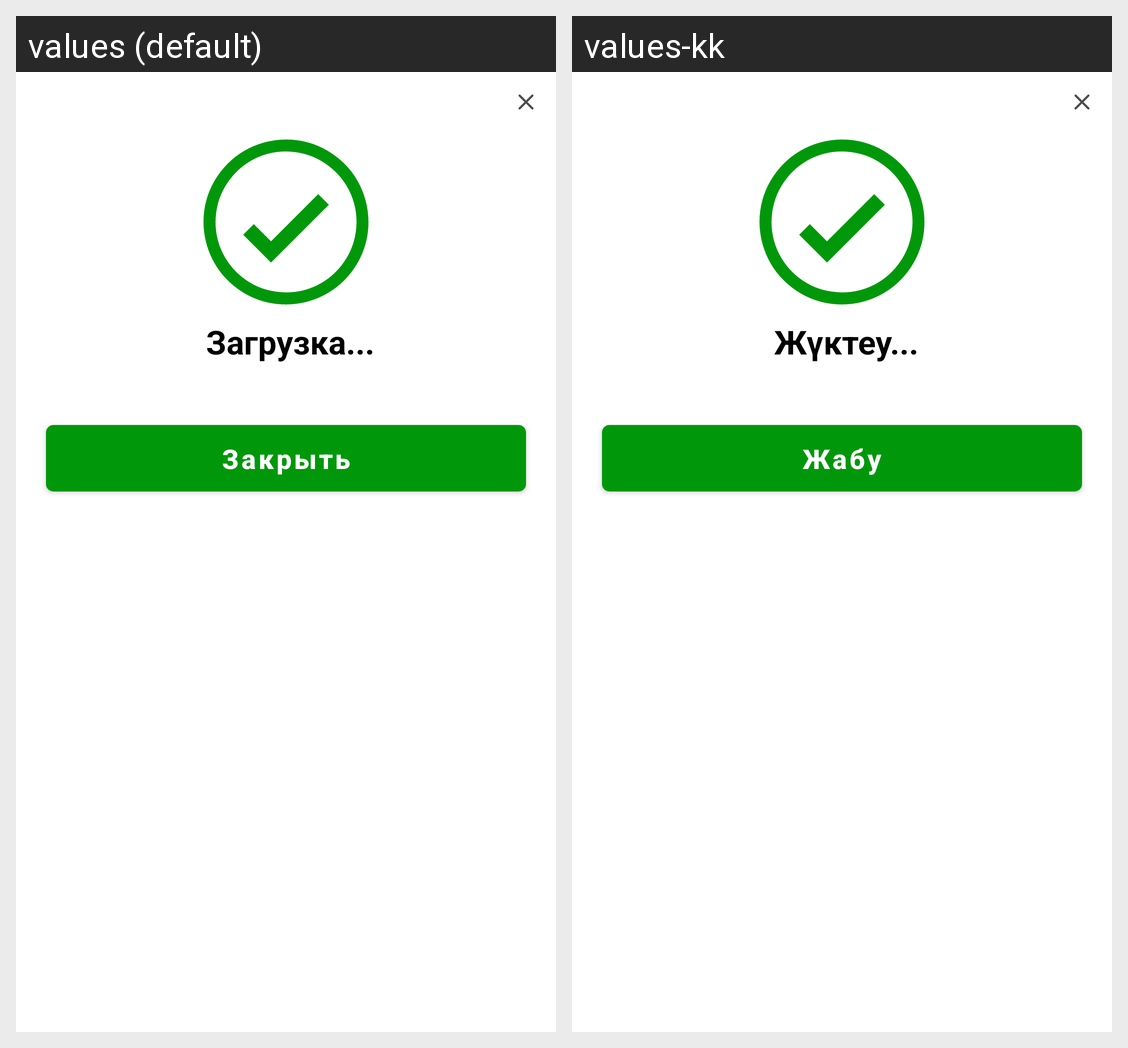

Translations of the strings shown on this Android screen, per locale in the grid:
Android screen res/layout/alert_dialog_successfully.xml rendered under 2 locales, left to right: values (default), values-kk. Device: Nexus 5 (rendered at 1080×1920; each locale shown at half size, 540×960, under a caption strip naming it); theme Theme.Lombart.
Strings drawn on this screen, with the default value and each locale's value (text and hints the layout hard-codes, and strings that could not be matched under every locale, appear in the picture but are not listed):

loading
  values: Загрузка...
  values-kk: Жүктеу...

close
  values: Закрыть
  values-kk: Жабу
